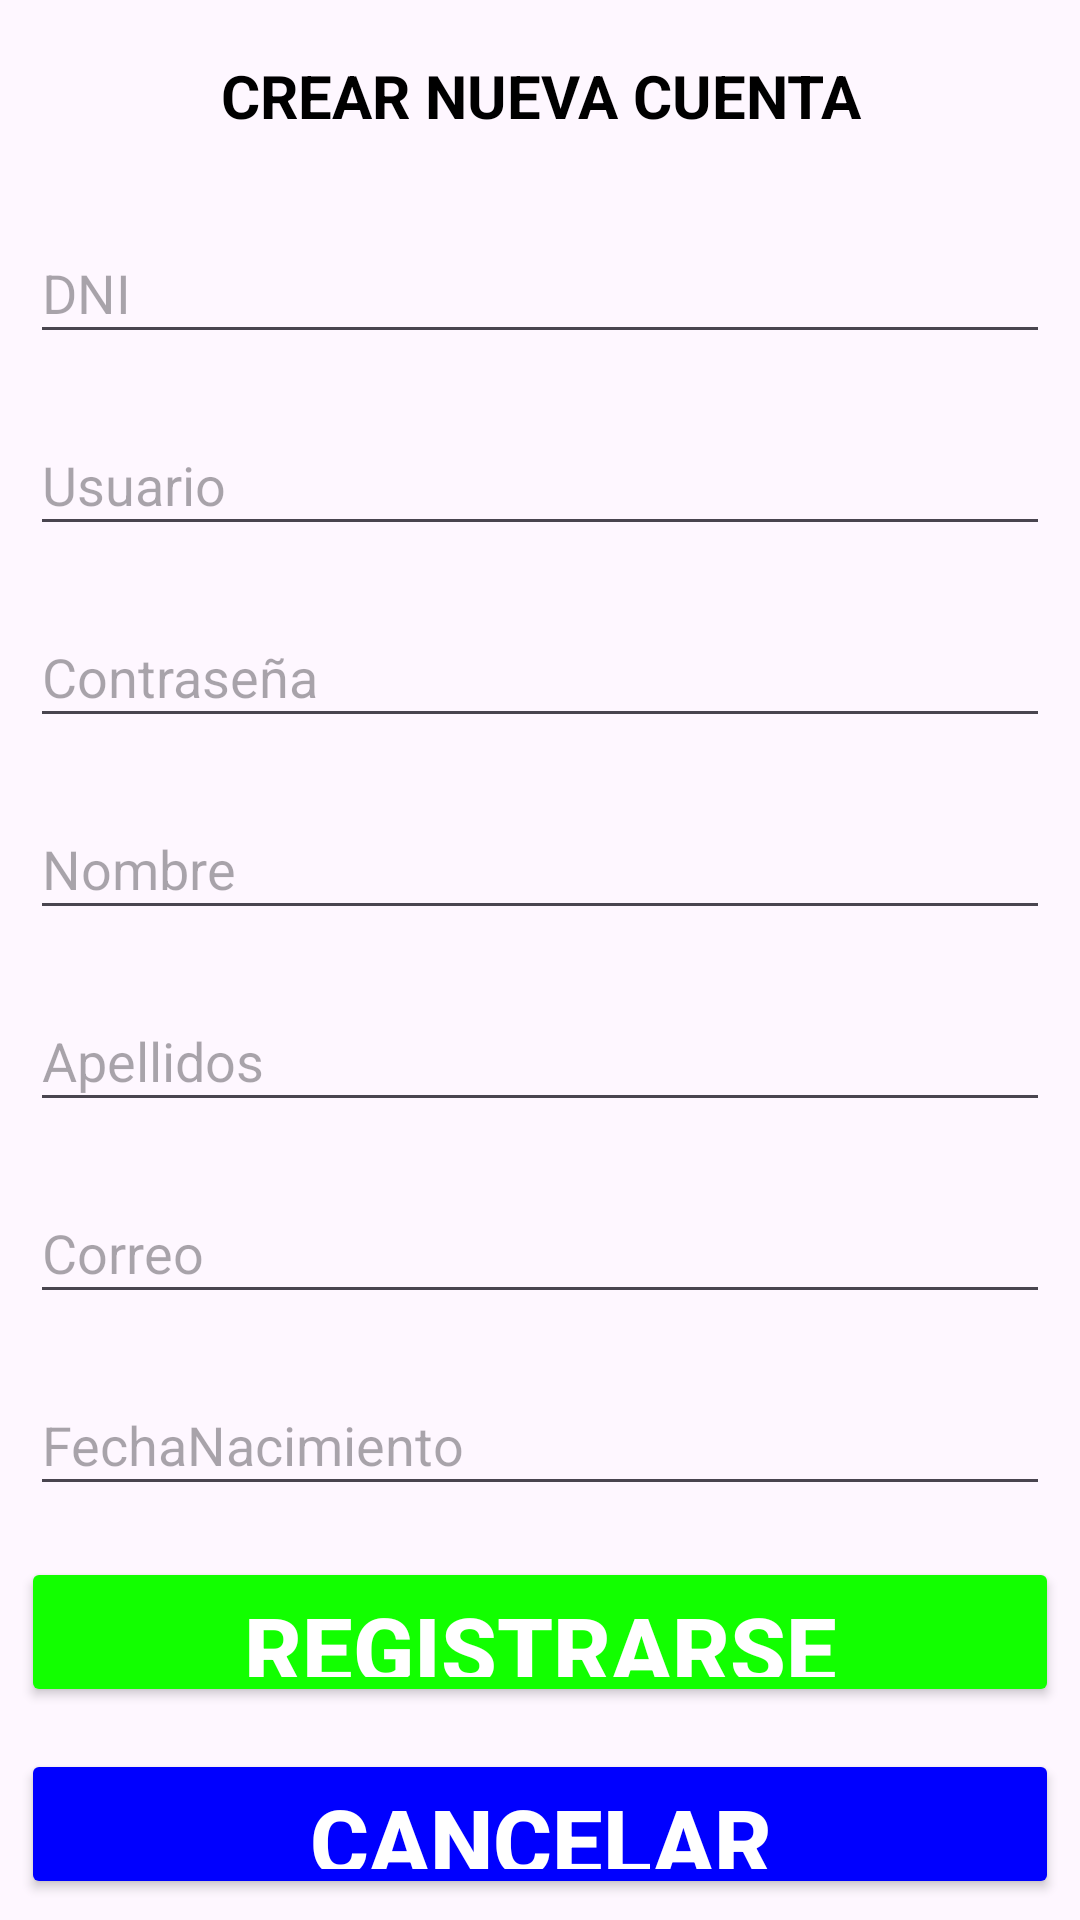

Android layout source for this screen:
<!-- AndroidManifest.xml: application theme Theme.SleepApp -->
<!-- res/layout/activity_registrar.xml -->
<?xml version="1.0" encoding="utf-8"?>
<LinearLayout
    xmlns:android="http://schemas.android.com/apk/res/android"
    xmlns:app="http://schemas.android.com/apk/res-auto"
    xmlns:tools="http://schemas.android.com/tools"
    android:layout_width="match_parent"
    android:layout_height="match_parent"
    android:orientation="vertical"
    android:background="@drawable/fondo"
    tools:context=".MainActivity">


    <TextView
        android:layout_width="match_parent"
        android:layout_height="match_parent"
        android:layout_gravity="center"
        android:layout_margin="10dp"
        android:layout_weight="1"
        android:gravity="center"
        android:text="CREAR NUEVA CUENTA"
        android:textColor="#000000"
        android:textSize="20sp"
        android:textStyle="bold" />
    <EditText
        android:id="@+id/etDni"
        android:layout_width="match_parent"
        android:layout_height="match_parent"
        android:layout_margin="10dp"
        android:layout_weight="1"
        android:hint="DNI"
        android:inputType="textEmailAddress"/>
    <EditText
        android:id="@+id/etUsuario"
        android:layout_width="match_parent"
        android:layout_height="match_parent"
        android:layout_margin="10dp"
        android:layout_weight="1"
        android:hint="Usuario"
        android:inputType="textEmailAddress"/>
    <EditText
        android:id="@+id/etContraseña"
        android:layout_width="match_parent"
        android:layout_height="match_parent"
        android:layout_margin="10dp"
        android:layout_weight="1"
        android:hint="Contraseña"
        android:inputType="textPassword"/>
    <EditText
        android:id="@+id/etNombre"
        android:layout_width="match_parent"
        android:layout_height="match_parent"
        android:layout_margin="10dp"
        android:layout_weight="1"
        android:hint="Nombre"
        android:inputType="textPersonName"/>
    <EditText
        android:id="@+id/etApellido"
        android:layout_width="match_parent"
        android:layout_height="match_parent"
        android:layout_margin="10dp"
        android:layout_weight="1"
        android:hint="Apellidos"
        android:inputType="textPersonName"/>
    <EditText
        android:id="@+id/etCorreo"
        android:layout_width="match_parent"
        android:layout_height="match_parent"
        android:layout_margin="10dp"
        android:layout_weight="1"
        android:hint="Correo"
        android:inputType="textEmailAddress"/>

    <EditText
        android:id="@+id/etFechanacimiento"
        android:layout_width="match_parent"
        android:layout_height="match_parent"
        android:layout_margin="10dp"
        android:layout_weight="1"
        android:hint="FechaNacimiento"
        android:inputType="    "/>


    <Button
        android:id="@+id/btnRegRegistrar"
        android:layout_width="match_parent"
        android:layout_height="match_parent"
        android:layout_margin="7dp"
        android:layout_weight="1"
        android:backgroundTint="#12FF00"
        android:text="Registrarse"
        android:textColor="#FFFFFF"
        android:textSize="30dp"
        android:textStyle="bold" />
    <Button
        android:id="@+id/btnRegCancelar"
        android:layout_width="match_parent"
        android:layout_height="match_parent"
        android:layout_margin="7dp"
        android:layout_weight="1"
        android:backgroundTint="#0000ff"
        android:text="Cancelar"
        android:textColor="#ffffff"
        android:textSize="30dp"
        android:textStyle="bold"/>

</LinearLayout>
<!-- resources referenced by this layout -->
<resources>
  <style name="Theme.SleepApp" parent="Base.Theme.SleepApp" />
  <style name="Base.Theme.SleepApp" parent="Theme.Material3.DayNight.NoActionBar">
          
          
      </style>
</resources>
